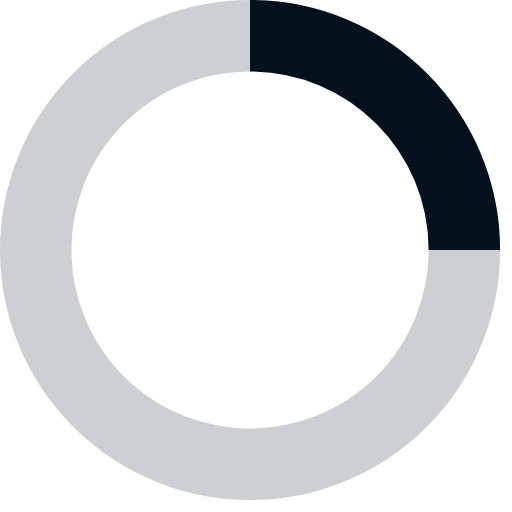
t = 0.00 s
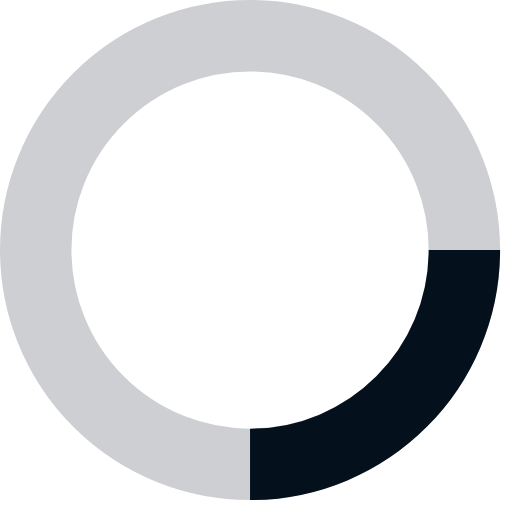
t = 0.25 s
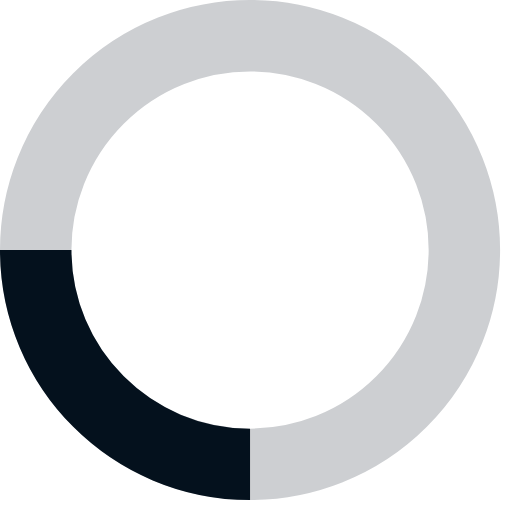
t = 0.50 s
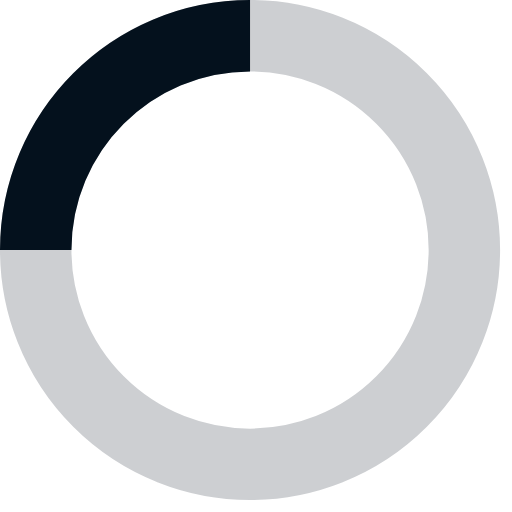
t = 0.75 s

The animated SVG that drew these frames (rendered in a browser with its animation timeline set to each time). Animation: 1 SMIL element (animateTransform=1); one cycle of 1.00 s, repeats indefinitely.

<svg width="40" height="40" viewBox="0 0 43 43" xmlns="http://www.w3.org/2000/svg" stroke="#04111d"><g transform="translate(3 3)" stroke-width="6" fill="none" fill-rule="evenodd"><circle stroke-opacity=".2" cx="18" cy="18" r="18"/><path d="M36 18c0-9.94-8.06-18-18-18"><animateTransform attributeName="transform" type="rotate" from="0 18 18" to="360 18 18" dur="1s" repeatCount="indefinite"/></path></g></svg>